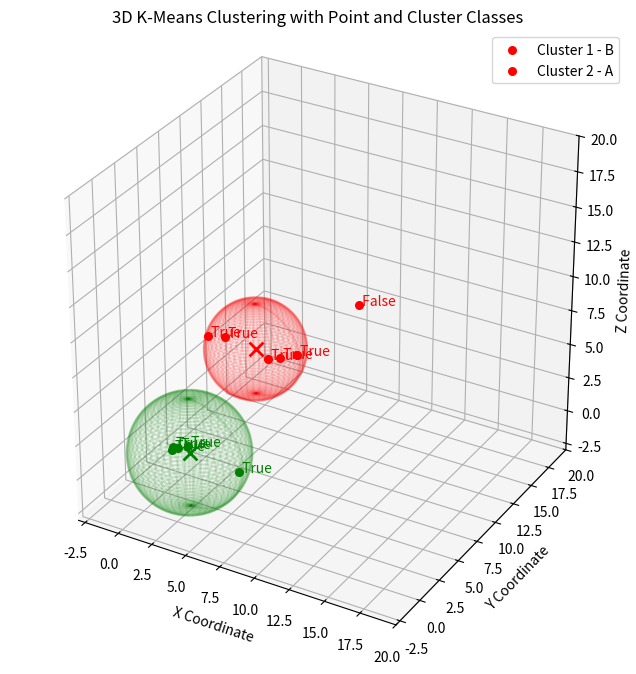

The matplotlib source for this figure:
import numpy as np
import matplotlib.pyplot as plt
from mpl_toolkits.mplot3d import Axes3D

class Point:
    def __init__(self, xy, label, isIn):
        self.xy = xy
        self.label = label
        self.isIn = isIn


class Cluster:
    def __init__(self, xy, label,radius):
        self.xy = xy
        self.label = label
        self.radius = radius

def initialize_centroids(points, k):
    """Randomly selects k points as initial centroids"""
    selected_indices = np.random.choice(len(points), k, replace=False)
    centroids = []
    for i in selected_indices:
        centroids.append(Cluster(xy=points[i].xy,label= points[i].label, radius=0))
    
    return centroids


def findDistances(centroids, point):
    """Calculate the Euclidean distance from a given point to all centroids."""
    centroids_np = np.array([centroid.xy for centroid in centroids])
    distances = np.sqrt(np.sum((point.xy - centroids_np)**2, axis=1))
    return distances

def findSingleDistance(centroid, point):
    """Calculate the Euclidean distance""" 
    return np.sqrt(np.sum((point.xy - centroid.xy)**2))


def assign_clusters(points, centroids):
    """Assigns each point to the closest centroid"""
    clusters = []
    for point in points:
        distances = findDistances(centroids, point)
        closest_centroid_index = np.argmin(distances)
        clusters.append(closest_centroid_index)
    return clusters

def update_centroids(points, clusters, k):
    """Updates centroids by computing the mean of assigned points and updates using Cluster class"""
    new_centroids = []
    for i in range(k):
        cluster_points = np.array([points[j].xy for j in range(len(points)) if clusters[j] == i])
        if len(cluster_points) > 0:
            new_centroid_xy = np.mean(cluster_points, axis=0)
            # Assume the label of the new centroid to be the same as the label of the first point in the cluster
            centroid_label = points[next(j for j in range(len(points)) if clusters[j] == i)].label
            new_centroids.append(Cluster(xy=new_centroid_xy, label=centroid_label,radius=0))
        else:
            # If no points are in this cluster, we can use the old centroid if necessary:
            # You'll need to decide how to handle this case depending on your application requirements.
            # For now, it just adds a dummy centroid with a default location and label, which should be handled more robustly in production code.
            new_centroids.append(Cluster(xy=np.zeros_like(points[0].xy), label="No Cluster"))
    return new_centroids

def setRadius(centroids,points):
    print("hej")
    for c in centroids:
        longestDistance = 0
        for p in points:
           if(p.label == c.label):
                distance = findSingleDistance(c,p)
                if(distance>longestDistance):
                    longestDistance = distance
                """set the radius"""
        c.radius = longestDistance

def calcInOuts(centroids,points):
    for c in centroids:
        for p in points:
           if(p.label == c.label):
                distance = findSingleDistance(c,p)
                if(distance>c.radius):
                    p.isIn = False




def calcInOutsNewPoint(centroids,point):
    for c in centroids:
        distance = findSingleDistance(c,point)
        shortestDistance = None
        if(distance<c.radius and ((shortestDistance == None ) or distance<shortestDistance  )):
            point.label = c.label
            point.isIn = True
            shortestDistance = distance

    return point
    
        
       
            
            
            
        
        

            


def kmeans(points, k, max_iters=100):
    """Computes k-means clustering using the Cluster class for centroids"""
    centroids = initialize_centroids(points, k)
    print(centroids)  # This will print Cluster objects; you might want to print more informative details

    for _ in range(max_iters):
        clusters = assign_clusters(points, centroids)
        new_centroids = update_centroids(points, clusters, k)

        # Convert centroids to an array for comparison
        old_centroids_array = np.array([centroid.xy for centroid in centroids])
        new_centroids_array = np.array([centroid.xy for centroid in new_centroids])

        # Check if centroids have stopped changing
        if np.allclose(old_centroids_array, new_centroids_array):
            break
        centroids = new_centroids

    return centroids, clusters


# Hardcoded points using the Point class


def findK(points):
    foundKs = []
    for p in points:
        if(p.label not in foundKs):
            foundKs.append(p.label)
    
    return len(foundKs)
        
       
def plotData(centroids, clusters, k, points):
    colors = ['r', 'g']  # Ensure enough colors for the number of clusters, add more if needed

    fig = plt.figure(figsize=(10, 8))
    ax = fig.add_subplot(111, projection='3d')
    ax.set_xlim([-3, 20])
    ax.set_ylim([-3, 20])
    ax.set_zlim([-3, 20])
    ax.set_aspect('equal')

    for i in range(k):
        # Collect points assigned to the current cluster
        cluster_points = [points[j] for j in range(len(points)) if clusters[j] == i]
        
        # Plot points in 3D and annotate them with isIn
        for point in cluster_points:
            ax.scatter(point.xy[0], point.xy[1], point.xy[2], s=30, color=colors[i])
            ax.text(point.xy[0], point.xy[1], point.xy[2], f' {point.isIn}', color=colors[i])

        # Plot centroids in 3D
        centroid_coords = centroids[i].xy
        ax.scatter(centroid_coords[0], centroid_coords[1], centroid_coords[2], s=100, color=colors[i], marker='x', edgecolor='k', linewidths=2)

        # Plot sphere around the centroid
        u, v = np.mgrid[0:2*np.pi:100j, 0:np.pi:50j]
        x = centroid_coords[0] + centroids[i].radius * np.cos(u) * np.sin(v)
        y = centroid_coords[1] + centroids[i].radius * np.sin(u) * np.sin(v)
        z = centroid_coords[2] + centroids[i].radius * np.cos(v)
        ax.plot_wireframe(x, y, z, color=colors[i], alpha=0.1)

    ax.set_title('3D K-Means Clustering with Point and Cluster Classes')
    ax.set_xlabel('X Coordinate')
    ax.set_ylabel('Y Coordinate')
    ax.set_zlabel('Z Coordinate')
    ax.legend([f'Cluster {i+1} - {centroids[i].label}' for i in range(k)])
    plt.show()



def main():

    points = [
    Point(xy=np.array([1.5, 1.8, 1.2]), label="A", isIn=True),
    Point(xy=np.array([1.0, 2.0, 1.0]), label="A", isIn=True),
    Point(xy=np.array([6.4, 1.2, 1.3]), label="A", isIn=True),
    Point(xy=np.array([1.2, 1.6, 1.1]), label="A", isIn=True),
    Point(xy=np.array([2.2, 1.9, 1.5]), label="A", isIn=True),
    Point(xy=np.array([6.0, 7.0, 6.5]), label="B", isIn=True),
    Point(xy=np.array([5.2, 6.8, 6.3]), label="B", isIn=True),
    Point(xy=np.array([1.8, 7.2, 6.7]), label="B", isIn=True),
    Point(xy=np.array([1.0, 6.5, 6.9]), label="B", isIn=True),
    Point(xy=np.array([7.2, 7.1, 7.0]), label="B", isIn=True)
]
    
    k = findK(points) # Number of clusters 
    centroids, clusters = kmeans(points, k)
    setRadius(centroids,points)
    calcInOuts(centroids,points)
    newp = Point(xy=np.array([10, 10, 10]), label="C", isIn=False)
    p = calcInOutsNewPoint(centroids,newp)

    clusters.append(0)
    points.append(p)
    plotData(centroids, clusters,k,points)
    


    print("hej")
if __name__ == "__main__":
    main()